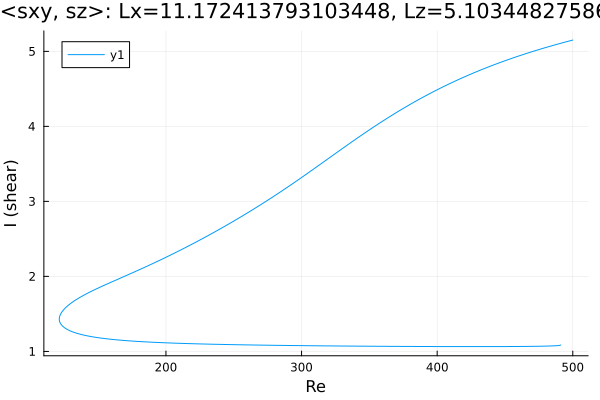

The file beside this chart, header and first rows:
Re, shear
500.0, 5.15
498.7, 5.144
497.2, 5.137
495.8, 5.13
494.4, 5.124
493, 5.117
491.6, 5.11
490.2, 5.103
488.8, 5.096
487.3, 5.089
485.9, 5.081
484.5, 5.074
483.1, 5.067
481.7, 5.059
480.3, 5.052
478.9, 5.044
477.4, 5.037
476, 5.029
474.6, 5.021
473.2, 5.014
471.8, 5.006
470.4, 4.998
469, 4.99
467.5, 4.982
466.1, 4.973
464.7, 4.965
463.3, 4.957
461.9, 4.948
460.5, 4.94
459.1, 4.931
457.6, 4.923
456.2, 4.914
454.8, 4.905
453.4, 4.896
452, 4.887
450.6, 4.878
449.2, 4.869
447.7, 4.86
446.3, 4.85
444.9, 4.841
443.5, 4.831
442.1, 4.822
440.7, 4.812
439.3, 4.802
437.8, 4.792
436.4, 4.782
435, 4.772
433.6, 4.762
432.2, 4.752
430.8, 4.741
429.4, 4.731
427.9, 4.72
426.5, 4.709
425.1, 4.699
423.7, 4.688
423.5, 4.686
422.1, 4.675
420.6, 4.664
419.2, 4.652
417.8, 4.641
... 545 more rows
